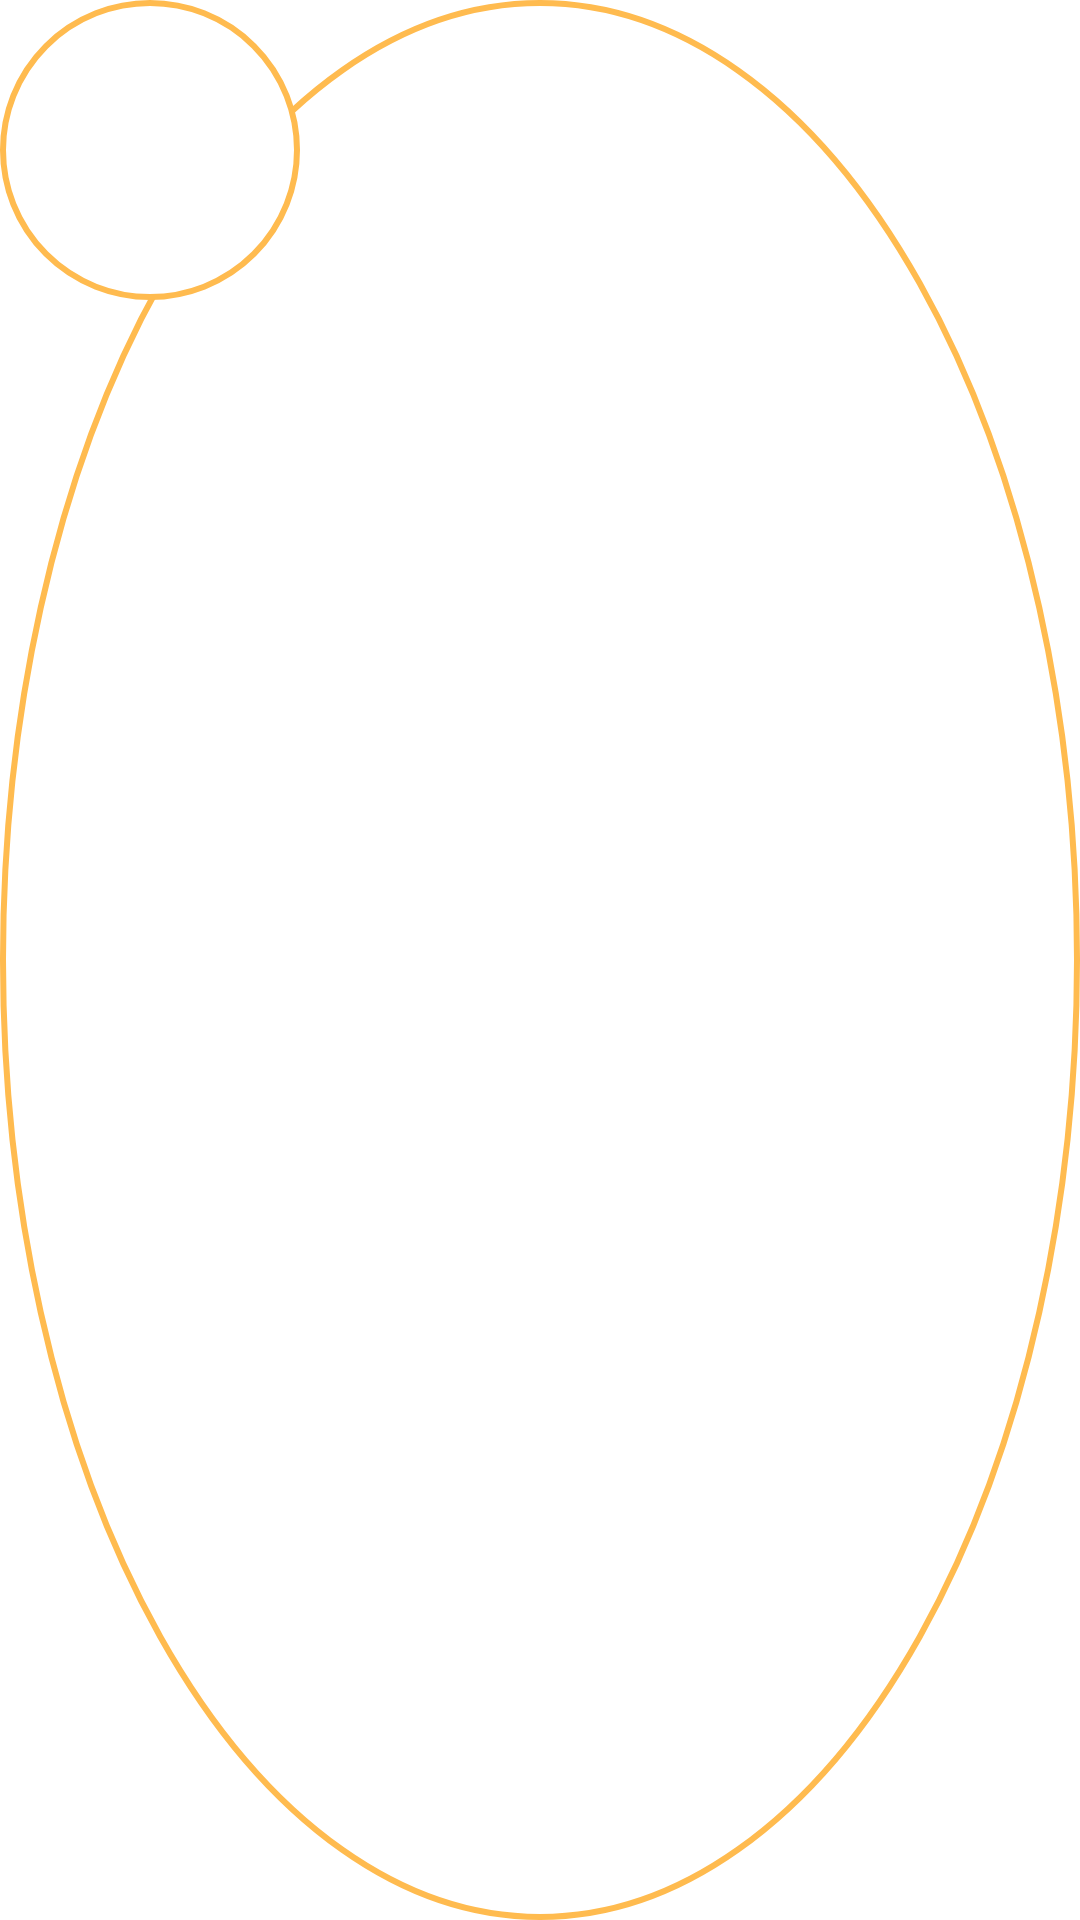

Layout XML and referenced resources for this Android screen:
<!-- AndroidManifest.xml: application theme AppTheme -->
<!-- res/layout/camera_preview_round.xml -->
<?xml version="1.0" encoding="utf-8"?>
<LinearLayout xmlns:android="http://schemas.android.com/apk/res/android"
    xmlns:app="http://schemas.android.com/apk/res-auto"
    xmlns:tools="http://schemas.android.com/tools"
    android:id="@+id/camPreivew"
    android:layout_width="wrap_content"
    android:layout_height="wrap_content"
    android:background="@drawable/round"
    app:backgroundTint="@color/colorSemiTranspernt">


    <FrameLayout
        android:id="@+id/camera_preview_round"
        android:layout_width="100dp"
        android:layout_height="100dp"
        android:background="@drawable/round" />

</LinearLayout>
<!-- resources referenced by this layout -->
<resources>
  <color name="colorSemiTranspernt">#A6FFFFFF</color>
  <!-- drawable round (drawable) -->
  <?xml version="1.0" encoding="utf-8"?>
  <shape xmlns:android="http://schemas.android.com/apk/res/android"
      android:shape="oval">
  
  
      <stroke android:width="2dp" android:color="@color/coloryellow" />
  
  
      <solid android:color="@color/white" />
  
  </shape>
  <style name="AppTheme" parent="Theme.MaterialComponents.Light.NoActionBar">
          
          <item name="colorPrimary">@color/coloryellow</item>
          <item name="colorPrimaryDark">@color/coloryellow</item>
          <item name="colorAccent">@color/coloryellow</item>
          <item name="bottomSheetDialogTheme">@style/AppBottomSheetDialogTheme</item>
  
      </style>
  <color name="coloryellow">#FFBB4F</color>
  <color name="white">#ffffffff</color>
  <style name="AppBottomSheetDialogTheme" parent="Theme.Design.Light.BottomSheetDialog">
          <item name="bottomSheetStyle">@style/AppModalStyle</item>
          <item name="android:windowIsFloating">false</item>
      </style>
  <style name="AppModalStyle" parent="Widget.Design.BottomSheet.Modal">
          <item name="android:background">@drawable/rectangle</item>
      </style>
  <!-- drawable rectangle (drawable) -->
  <?xml version="1.0" encoding="utf-8"?>
  <shape xmlns:android="http://schemas.android.com/apk/res/android" android:id="@+id/listview_background_shape">
      <stroke android:width="2dp" android:color="@color/white" />
      <padding android:left="2dp"
          android:top="1dp"
          android:right="1dp"
          android:bottom="1dp" />
      <corners android:topLeftRadius="16dp"
          android:topRightRadius="16dp"/>
      <solid android:color="#ffffffff" />
  </shape>
</resources>
